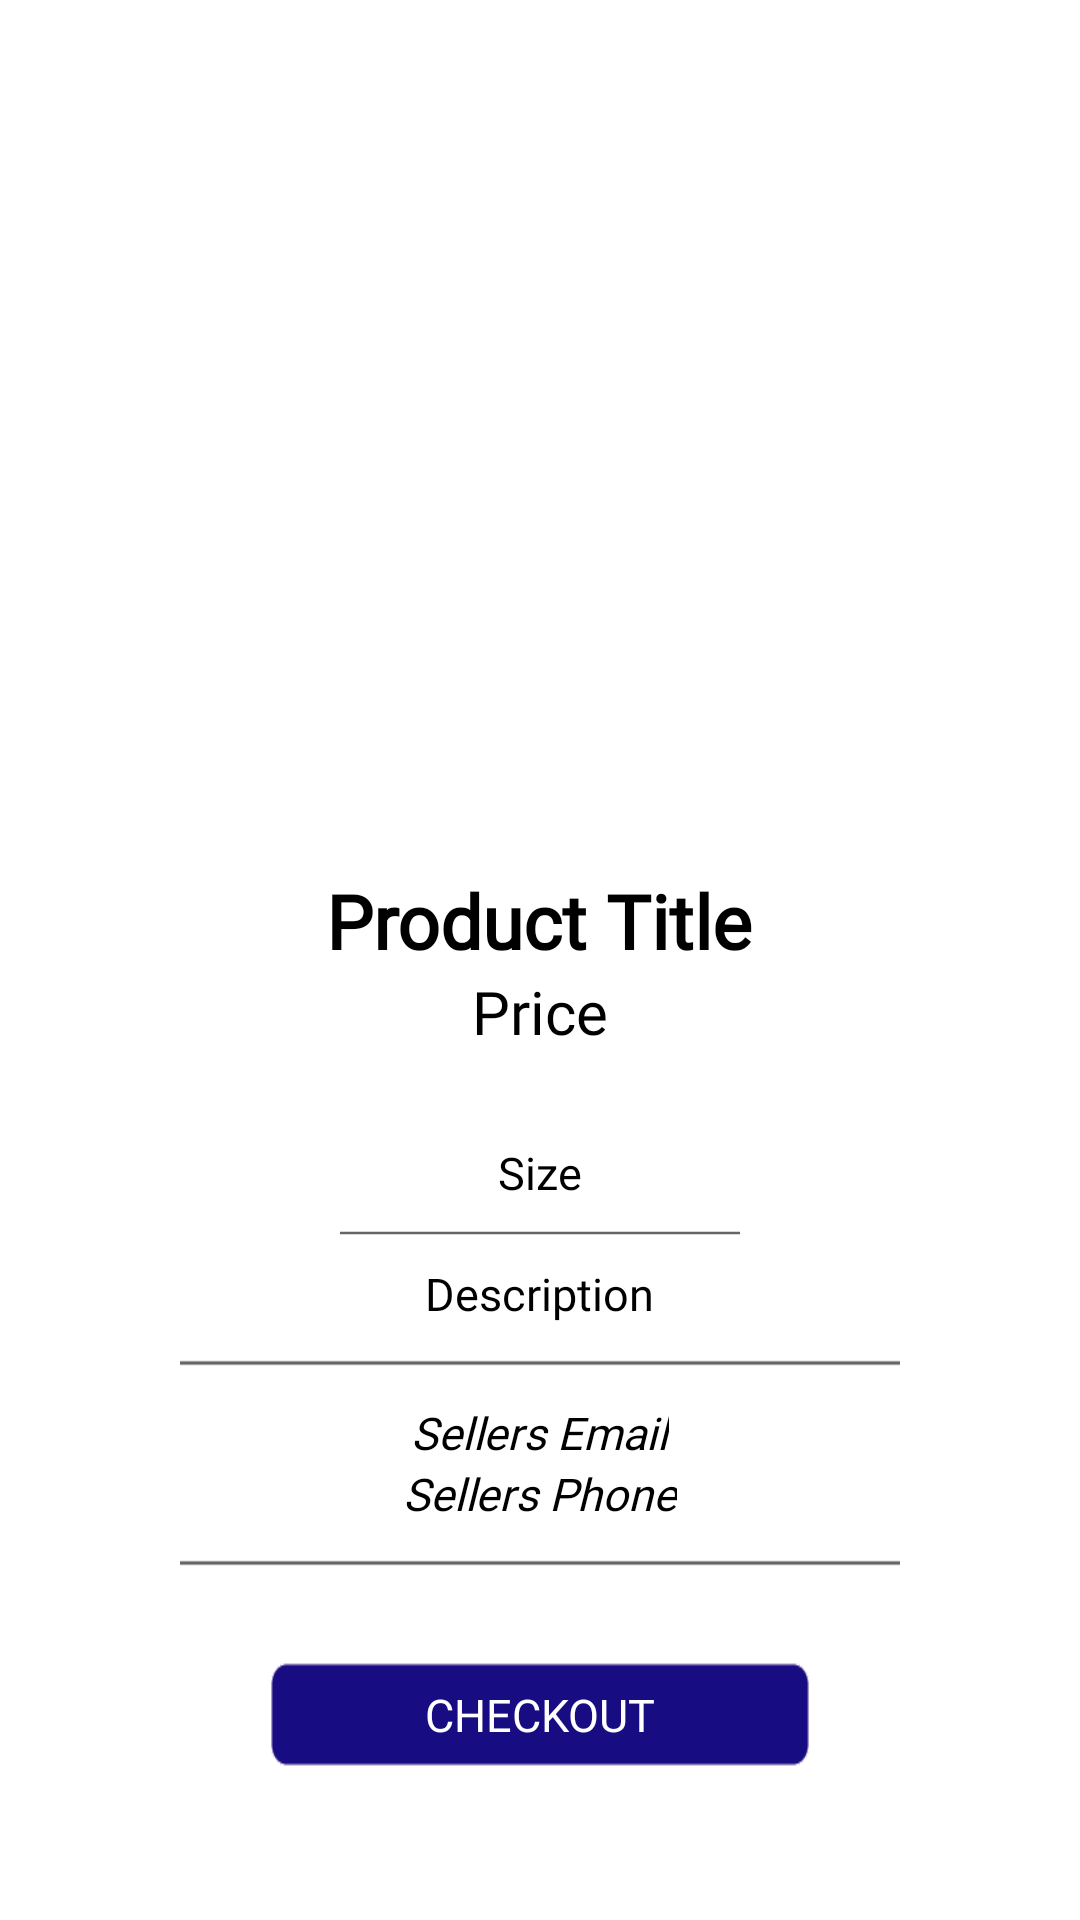

Reconstruct the res/layout file that produces this screen, plus the resources it refers to.
<!-- AndroidManifest.xml: application theme Theme.UniformShop -->
<!-- res/layout/activity_open_product.xml -->
<?xml version="1.0" encoding="utf-8"?>
<androidx.constraintlayout.widget.ConstraintLayout xmlns:android="http://schemas.android.com/apk/res/android"
    xmlns:app="http://schemas.android.com/apk/res-auto"
    android:layout_width="match_parent"
    android:layout_height="match_parent"
    android:layout_margin="0dp">

    
    <ScrollView
        android:layout_width="match_parent"
        android:layout_height="wrap_content"
        app:layout_constraintEnd_toEndOf="parent"
        app:layout_constraintStart_toStartOf="parent"
        app:layout_constraintTop_toTopOf="parent">

        
        <LinearLayout
            android:layout_width="match_parent"
            android:layout_height="wrap_content"
            android:orientation="vertical"
            android:layout_marginBottom="334dp">

            
            <ImageView
                android:id="@+id/coverImage_detail"
                android:layout_width="250dp"
                android:layout_height="250dp"
                android:layout_marginVertical="20dp"
                android:layout_gravity="center"/>

            
            <TextView
                android:id="@+id/productTitle_detail"
                android:layout_width="wrap_content"
                android:layout_height="wrap_content"
                android:text="Product Title"
                android:fontFamily="@font/nunito"
                android:textColor="#000"
                android:textSize="25dp"
                android:textStyle="bold"
                android:layout_gravity="center"/>

            
            <TextView
                android:id="@+id/productPrice_detail"
                android:layout_width="wrap_content"
                android:layout_height="wrap_content"
                android:text="Price"
                android:fontFamily="@font/nunito"
                android:textColor="#000"
                android:textSize="20dp"
                android:layout_gravity="center"/>

            
            <TextView
                android:id="@+id/productSize_detail"
                android:layout_width="wrap_content"
                android:layout_height="wrap_content"
                android:text="Size"
                android:fontFamily="@font/nunito"
                android:textColor="#000"
                android:textSize="15sp"
                android:layout_gravity="center"
                android:layout_marginTop="30dp" />

            
            <ImageView
                android:layout_width="wrap_content"
                android:layout_height="wrap_content"
                android:src="@drawable/ic_line_small"
                android:layout_gravity="center"
                android:layout_marginVertical="5dp" />

            
            <TextView
                android:id="@+id/productDesc_detail"
                android:layout_width="wrap_content"
                android:layout_height="wrap_content"
                android:text="Description"
                android:fontFamily="@font/nunito"
                android:textColor="#000"
                android:textSize="15sp"
                android:gravity="center_horizontal"
                android:layout_gravity="center"
                android:paddingHorizontal="30dp"/>

            
            <ImageView
                android:layout_width="wrap_content"
                android:layout_height="wrap_content"
                android:src="@drawable/ic_line_long"
                android:layout_gravity="center"
                android:layout_marginVertical="5dp"/>

            
            <TextView
                android:id="@+id/email_detail"
                android:layout_width="wrap_content"
                android:layout_height="wrap_content"
                android:text="Sellers Email"
                android:fontFamily="@font/nunito"
                android:textStyle="italic"
                android:textColor="#000"
                android:textSize="15sp"
                android:layout_gravity="center" />

            
            <TextView
                android:id="@+id/phone_detail"
                android:layout_width="wrap_content"
                android:layout_height="wrap_content"
                android:text="Sellers Phone"
                android:fontFamily="@font/nunito"
                android:textStyle="italic"
                android:textColor="#000"
                android:textSize="15sp"
                android:layout_gravity="center"/>

            
            <ImageView
                android:layout_width="wrap_content"
                android:layout_height="wrap_content"
                android:src="@drawable/ic_line_long"
                android:layout_gravity="center"
                android:layout_marginVertical="5dp"/>

            
            <Button
                android:id="@+id/checkoutBtn"
                android:layout_width="180dp"
                android:layout_height="35dp"
                android:text="CHECKOUT"
                android:fontFamily="@font/msyi"
                android:textColor="#FFFFFF"
                android:textSize="15dp"
                android:background="@drawable/rounded_corner_1"
                app:backgroundTint="@null"
                android:onClick="checkout"
                android:layout_marginVertical="20dp"
                android:layout_gravity="center"/>

        </LinearLayout>
    </ScrollView>

</androidx.constraintlayout.widget.ConstraintLayout>
<!-- resources referenced by this layout -->
<resources>
  <!-- drawable ic_line_long (drawable) -->
  <vector android:height="16dp" android:tint="?attr/colorControlNormal"
      android:viewportHeight="24" android:viewportWidth="24"
      android:width="400dp" xmlns:android="http://schemas.android.com/apk/res/android">
      <path android:fillColor="@android:color/white"
          android:fillType="evenOdd" android:pathData="M4,11h16v2h-16z"/>
  </vector>
  <!-- drawable ic_line_small (drawable) -->
  <vector android:height="10dp" android:tint="?attr/colorControlNormal"
      android:viewportHeight="24" android:viewportWidth="24"
      android:width="200dp" xmlns:android="http://schemas.android.com/apk/res/android">
      <path android:fillColor="@android:color/white"
          android:fillType="evenOdd" android:pathData="M4,11h16v2h-16z"/>
  </vector>
  <!-- drawable rounded_corner_1: png bitmap (drawable, 1037 bytes) -->
  <style name="Theme.UniformShop" parent="Theme.MaterialComponents.DayNight.DarkActionBar">
          
          <item name="colorPrimary">@color/purple_500</item>
          <item name="colorPrimaryVariant">@color/purple_700</item>
          <item name="colorOnPrimary">@color/white</item>
          
          <item name="colorSecondary">@color/teal_200</item>
          <item name="colorSecondaryVariant">@color/teal_700</item>
          <item name="colorOnSecondary">@color/black</item>
          
          <item name="android:statusBarColor" tools:targetApi="l">?attr/colorPrimaryVariant</item>
          
      </style>
  <!-- not gathered from this repository: default colours our renderer supplied (Android Studio template values) -->
  <color name="purple_500">#FF6200EE</color>
  <color name="purple_700">#FF3700B3</color>
  <color name="teal_200">#FF03DAC5</color>
  <color name="teal_700">#FF018786</color>
  <color name="black">#FF000000</color>
  <color name="white">#FFFFFFFF</color>
</resources>
